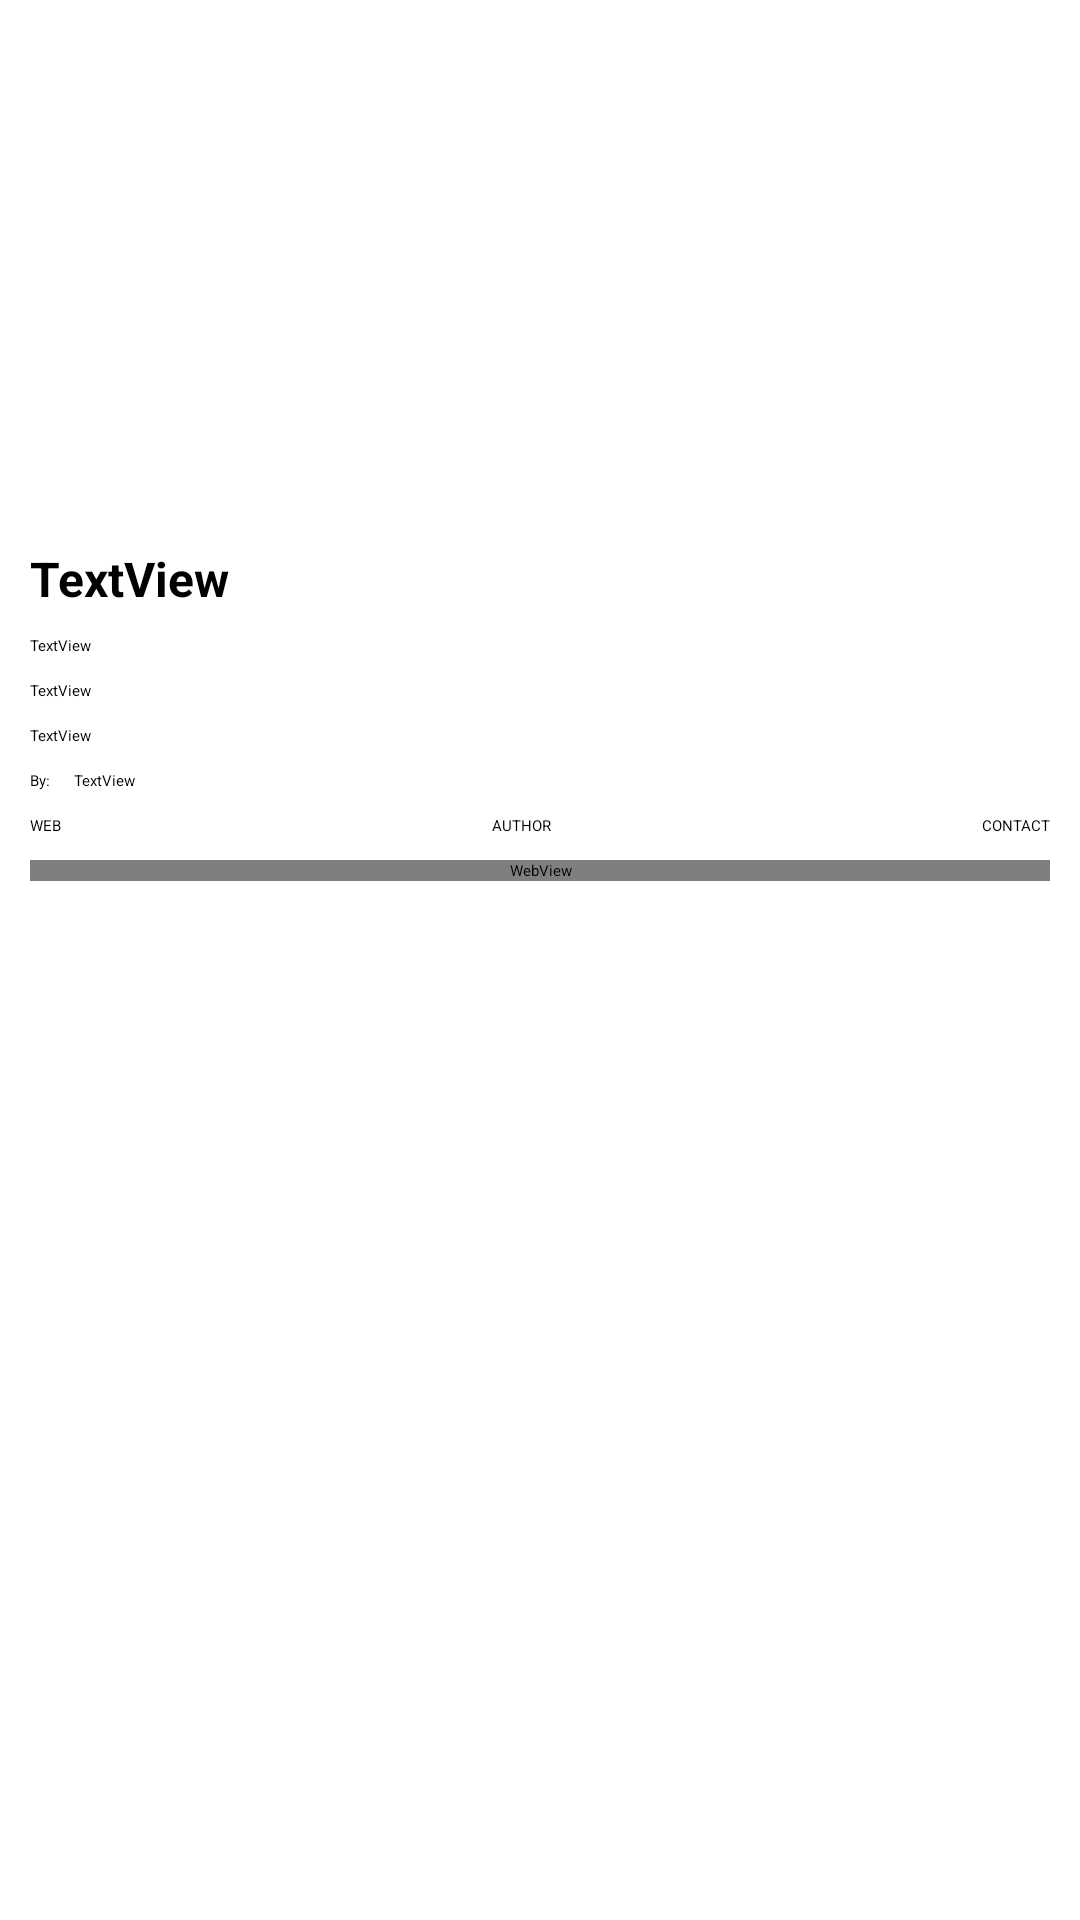

Produce the Android XML layout that renders to this screen, including the resource entries it uses.
<!-- AndroidManifest.xml: application theme Theme.Marvel_arnau -->
<!-- res/layout/activity_detail.xml -->
<?xml version="1.0" encoding="utf-8"?>
<androidx.constraintlayout.widget.ConstraintLayout xmlns:android="http://schemas.android.com/apk/res/android"
    xmlns:app="http://schemas.android.com/apk/res-auto"
    xmlns:tools="http://schemas.android.com/tools"
    android:layout_width="match_parent"
    android:layout_height="match_parent"
    android:padding="10dp"
    tools:context=".DetailActivity">

    <ScrollView
        android:layout_width="match_parent"
        android:layout_height="match_parent"
        app:layout_constraintStart_toStartOf="parent"
        app:layout_constraintTop_toTopOf="parent">

        <androidx.constraintlayout.widget.ConstraintLayout
            android:layout_width="match_parent"
            android:layout_height="match_parent"
            android:orientation="vertical">

            <ImageView
                android:id="@+id/urlToImage2"
                android:layout_width="0dp"
                android:layout_height="164dp"
                android:scaleType="centerCrop"
                app:layout_constraintEnd_toEndOf="parent"
                app:layout_constraintStart_toStartOf="parent"
                app:layout_constraintTop_toTopOf="parent"
                app:srcCompat="@drawable/logo_marvel" />

            <TextView
                android:id="@+id/title2"
                android:layout_width="wrap_content"
                android:layout_height="wrap_content"
                android:layout_marginTop="8dp"
                android:text="TextView"
                android:textColor="@color/red"
                android:textSize="16sp"
                android:textStyle="bold"
                app:layout_constraintStart_toStartOf="parent"
                app:layout_constraintTop_toBottomOf="@+id/urlToImage2" />

            <TextView
                android:id="@+id/publishedAt2"
                android:layout_width="wrap_content"
                android:layout_height="wrap_content"
                android:layout_marginTop="8dp"
                android:text="TextView"
                android:textColor="@color/red"
                app:layout_constraintStart_toStartOf="@+id/title2"
                app:layout_constraintTop_toBottomOf="@+id/title2" />

            <TextView
                android:id="@+id/description2"
                android:layout_width="wrap_content"
                android:layout_height="wrap_content"
                android:layout_marginTop="8dp"
                android:text="TextView"
                android:textColor="@color/black"
                app:layout_constraintStart_toStartOf="@+id/publishedAt2"
                app:layout_constraintTop_toBottomOf="@+id/publishedAt2" />

            <TextView
                android:id="@+id/content"
                android:layout_width="wrap_content"
                android:layout_height="wrap_content"
                android:layout_marginTop="8dp"
                android:text="TextView"
                android:textColor="@color/black"
                app:layout_constraintStart_toStartOf="@+id/description2"
                app:layout_constraintTop_toBottomOf="@+id/description2" />

            <TextView
                android:id="@+id/textView5"
                android:layout_width="wrap_content"
                android:layout_height="wrap_content"
                android:layout_marginTop="8dp"
                android:text="@string/by"
                android:textColor="@color/black"
                app:layout_constraintStart_toStartOf="@+id/content"
                app:layout_constraintTop_toBottomOf="@+id/content" />

            <TextView
                android:id="@+id/authorname"
                android:layout_width="wrap_content"
                android:layout_height="wrap_content"
                android:layout_marginStart="8dp"
                android:layout_marginTop="8dp"
                android:autoLink="web"
                android:text="TextView"
                android:textColor="@color/red"
                android:textColorLink="#FF5722"
                app:layout_constraintStart_toEndOf="@+id/textView5"
                app:layout_constraintTop_toBottomOf="@+id/content" />

            <Button
                android:id="@+id/web"
                android:layout_width="wrap_content"
                android:layout_height="wrap_content"
                android:layout_marginTop="8dp"
                android:backgroundTint="@color/red"
                android:text="@string/web"
                app:layout_constraintStart_toStartOf="parent"
                app:layout_constraintTop_toBottomOf="@+id/authorname" />

            <Button
                android:id="@+id/author"
                android:layout_width="wrap_content"
                android:layout_height="wrap_content"
                android:layout_marginTop="8dp"
                android:backgroundTint="@color/red"
                android:text="@string/author"
                app:layout_constraintEnd_toStartOf="@+id/contact"
                app:layout_constraintStart_toEndOf="@+id/web"
                app:layout_constraintTop_toBottomOf="@+id/authorname" />

            <Button
                android:id="@+id/contact"
                android:layout_width="wrap_content"
                android:layout_height="wrap_content"
                android:layout_marginTop="8dp"
                android:backgroundTint="@color/red"
                android:text="@string/contact"
                app:layout_constraintEnd_toEndOf="parent"
                app:layout_constraintTop_toBottomOf="@+id/authorname" />

            <WebView
                android:id="@+id/urlvideo"
                android:layout_width="match_parent"
                android:layout_height="wrap_content"
                android:layout_marginTop="8dp"
                app:layout_constraintEnd_toEndOf="parent"
                app:layout_constraintStart_toStartOf="parent"
                app:layout_constraintTop_toBottomOf="@+id/author" />

            <androidx.viewpager.widget.ViewPager
                android:id="@+id/media"
                android:layout_width="match_parent"
                android:layout_height="wrap_content"
                android:layout_marginTop="8dp"
                app:layout_constraintEnd_toEndOf="parent"
                app:layout_constraintStart_toStartOf="parent"
                app:layout_constraintTop_toBottomOf="@+id/urlvideo" />

            <androidx.recyclerview.widget.RecyclerView
                android:id="@+id/commentsRecycler"
                android:layout_width="match_parent"
                android:layout_height="match_parent"
                app:layout_constraintEnd_toEndOf="parent"
                app:layout_constraintStart_toStartOf="parent"
                app:layout_constraintTop_toBottomOf="@+id/media" />
        </androidx.constraintlayout.widget.ConstraintLayout>
    </ScrollView>
</androidx.constraintlayout.widget.ConstraintLayout>
<!-- resources referenced by this layout -->
<resources>
  <string name="author">AUTHOR</string>
  <string name="by">By:</string>
  <string name="contact">CONTACT</string>
  <string name="web">WEB</string>
  <style name="Theme.Marvel_arnau" parent="Theme.MaterialComponents.DayNight.DarkActionBar">
          
          <item name="colorPrimary">#EE0000</item>
          <item name="colorPrimaryVariant">#B30000</item>
          <item name="colorOnPrimary">@color/white</item>
          
          <item name="colorSecondary">#DA0303</item>
          <item name="colorSecondaryVariant">#870101</item>
          <item name="colorOnSecondary">@color/black</item>
          
          <item name="android:statusBarColor" tools:targetApi="l">?attr/colorPrimaryVariant</item>
          
      </style>
  <!-- not gathered from this repository: default colours our renderer supplied (Android Studio template values) -->
  <color name="black">#FF000000</color>
  <color name="white">#FFFFFFFF</color>
</resources>
